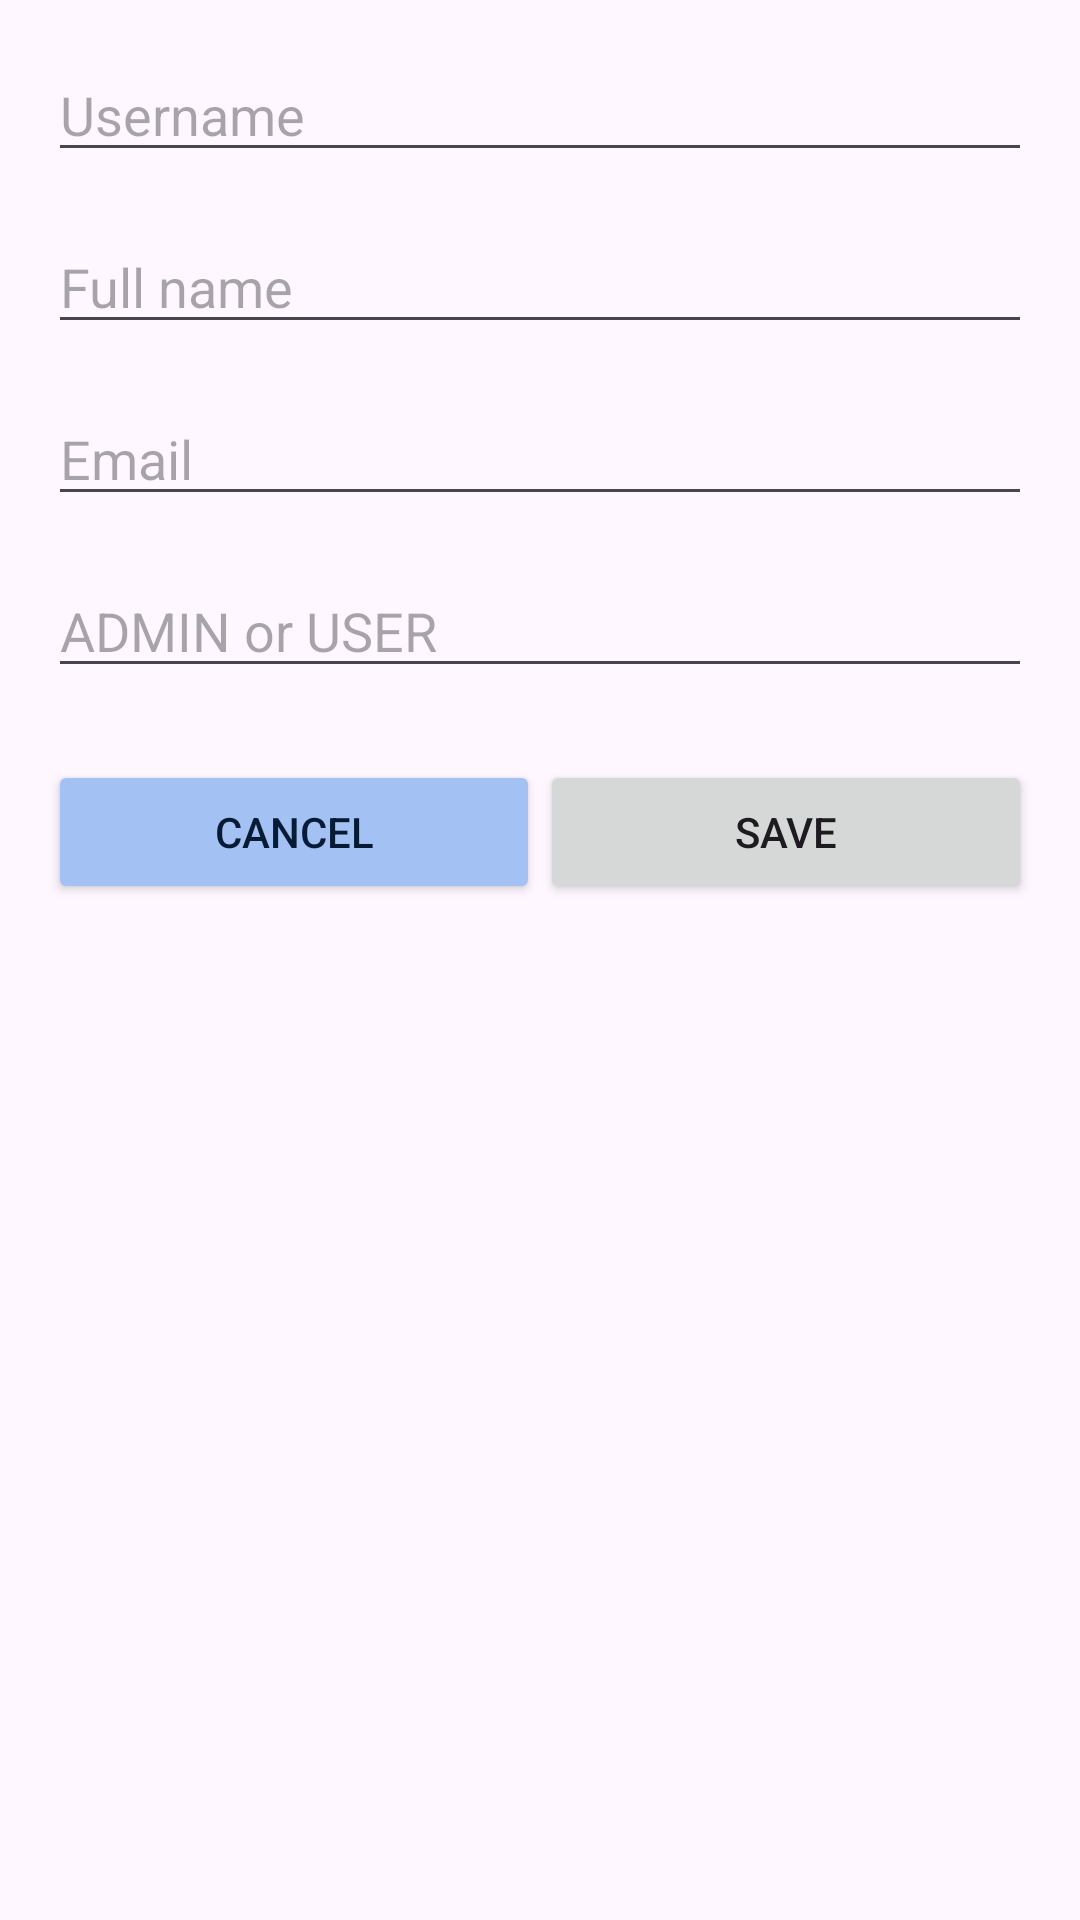

Here is an Android app screen rendered from its layout file. Give the layout XML and the strings, colors and styles it references.
<!-- AndroidManifest.xml: application theme Theme.PersonalScheduleManagementApp -->
<!-- res/layout/activity_edit_user.xml -->
<?xml version="1.0" encoding="utf-8"?>
<LinearLayout xmlns:android="http://schemas.android.com/apk/res/android"
    xmlns:app="http://schemas.android.com/apk/res-auto"
    xmlns:tools="http://schemas.android.com/tools"
    android:id="@+id/main"
    android:layout_width="match_parent"
    android:layout_height="match_parent"
    android:orientation="vertical"
    android:padding="16dp"
    tools:context=".EditUserActivity">

    <EditText
        android:id="@+id/editTextUsername"
        android:layout_width="match_parent"
        android:layout_height="wrap_content"
        android:hint="Username" />

    <EditText
        android:id="@+id/editTextFullName"
        android:layout_width="match_parent"
        android:layout_height="wrap_content"
        android:hint="Full name"
        android:layout_marginTop="16dp" />

    <EditText
        android:id="@+id/editTextEmail"
        android:layout_width="match_parent"
        android:layout_height="wrap_content"
        android:hint="Email"
        android:layout_marginTop="16dp" />

    <EditText
        android:id="@+id/editTextRole"
        android:layout_width="match_parent"
        android:layout_height="wrap_content"
        android:hint="ADMIN or USER"
        android:layout_marginTop="16dp" />

    
    <LinearLayout
        android:layout_width="match_parent"
        android:layout_height="wrap_content"
        android:orientation="horizontal"
        android:layout_marginTop="24dp">

        
        <Button
            android:id="@+id/buttonCancel"
            android:layout_width="0dp"
            android:layout_height="wrap_content"
            android:layout_weight="1"
            android:backgroundTint="#A4C1F4"
            android:text="Cancel"
            android:textColor="#061B35" />

        
        <Button
            android:id="@+id/buttonSave"
            android:layout_width="0dp"
            android:layout_height="wrap_content"
            android:layout_weight="1"
            android:text="Save" />
    </LinearLayout>

</LinearLayout>
<!-- resources referenced by this layout -->
<resources>
  <style name="Theme.PersonalScheduleManagementApp" parent="Base.Theme.PersonalScheduleManagementApp" />
  <style name="Base.Theme.PersonalScheduleManagementApp" parent="Theme.Material3.DayNight.NoActionBar">
          
          
      </style>
</resources>
